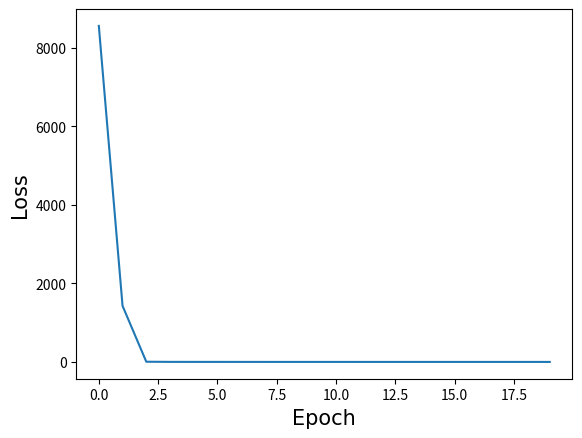

Python code for this plot: (Note: this script raises an exception after producing the figure.)
import matplotlib.pyplot as pyplot

path = '../../Documents/Zheng.Hu/'
font = {'family': 'DejaVu Sans',
        'weight': 'normal',
        'size': 15,
        }
pyplot.figure()
x = list(range(20))
data5 = [8562.338153243065, 1427.9169619868044, 4.873952032299712, 1.2874535053852014, 0.785709396324819, 0.5754350845090812, 0.4543538568977965, 0.37501241167774424, 0.31911798343935516, 0.2779617709456943, 0.24572336746496148, 0.2198744485503994, 0.19922715691791382, 0.1817213471076684, 0.16711959971871693, 0.15459606995864306, 0.14368854148779064, 0.1342805290914839, 0.1259644295387261, 0.11856400877150008, 0.1119704823831853, 0.10608613828662783, 0.10072643324383534, 0.09587230362376431, 0.09140902355647995, 0.0873465124386712, 0.08362649974878877, 0.08022341604737449, 0.0770771210482053, 0.07413010803429643, 0.07139219878808944, 0.06885547859565122, 0.06650343582441565, 0.06429252322777756, 0.06219544128180132, 0.060247975001402665, 0.05844033782341285, 0.05670194056983746, 0.05503495531229419, 0.05353700684827345, 0.05207744178187568, 0.05065505927814229, 0.04933902237462462, 0.048079127443998004, 0.04690349740667443, 0.045745405283014406, 0.044630940590650425, 0.04359145258058561, 0.04258594716702646, 0.041671983439300675, 0.040798906888085185, 0.039926075647599646, 0.03908518512798764, 0.03823547283172957, 0.037478388359886594, 0.036750746174220694, 0.0360152357188781, 0.035297486479976214, 0.03464458726648445, 0.034033171672490425, 0.033406141924388066, 0.03279245887915749, 0.03218378274596034, 0.031629228372366924, 0.03109756194135116, 0.030583659307012567, 0.030061410332564265, 0.02958040650082694, 0.02911478144415014, 0.02866942031778308, 0.028243013223800517, 0.027822568459669128, 0.027420955892921484, 0.026983223575371085, 0.026548234503025014, 0.026163312191783916, 0.02575550183064479, 0.025397996704668913, 0.02505360461964301, 0.02472101444436703, 0.024393907427111117, 0.024078005180854234, 0.023727295548269467, 0.02341890483694442, 0.023120645370909187, 0.022831089918327052, 0.022552261858436395, 0.022285354169980565, 0.022017851752025308, 0.021746890859503765, 0.02149071284202364, 0.02124478607038327, 0.02100863510986528, 0.020669248266131035, 0.020445613378797134, 0.020219595171511173, 0.019973072113316448, 0.019726549099686963, 0.019516861972078914, 0.01931206206427305, 0.019110838664346375, 0.01891044913281803, 0.018710775343606656, 0.018520876547881926, 0.018299506245966768, 0.01810317030594888, 0.017917920314175717, 0.01774053845610979, 0.01754730162656415, 0.017346912393350067, 0.017184192781314778, 0.017023499525748775, 0.016859111338817456, 0.016702948542388185, 0.01654714347796471, 0.016394556355862733, 0.01624888386004386, 0.01610869424575867, 0.01595968403717052, 0.015824263442027586, 0.015683120155699726, 0.015547580316706444, 0.015412874953653954, 0.015281029936886625, 0.015154311395235709, 0.015031765102321515, 0.014898251563863596, 0.01476938723362764, 0.014609408965498005, 0.014490915875285282, 0.014376594737314008, 0.01421160997597326, 0.01409705047171883, 0.013988809266720637, 0.013879614163215592, 0.013772922664429643, 0.013620573660773516, 0.013502438094292302, 0.013402779727584857, 0.013298353043410316, 0.013196668194723316, 0.013105235279908811, 0.013002715922084462, 0.012909613911233464, 0.01281794241958778, 0.012724840694318118, 0.01263471885022227, 0.012544001102924085, 0.012454236954908993, 0.012365665038032603, 0.012277092911062937, 0.012197700147225987, 0.012114611753986537, 0.012025443631955568, 0.011949626916248235, 0.011870829985127784, 0.011791317833740322, 0.011710613508057577, 0.01162716756834925, 0.01155695359557285, 0.011481256101433246, 0.011409254017962667, 0.011333914156239189, 0.01126536916990517, 0.01119241333390164, 0.011121603500669153, 0.011053892921609076, 0.010965201515773515, 0.010872933949940489, 0.010807845941599226, 0.010742042826223042, 0.01067159037984311, 0.010606502434711729, 0.010541533722062013, 0.010482763877462276, 0.01041743752284674, 0.01035413762110693, 0.010294294851519226, 0.01023445201008144, 0.01016757592515205, 0.010110832515238144, 0.010051347397620702, 0.00999281586109646, 0.009939052721165353, 0.009886004766030965, 0.009830453548147489, 0.009780505161870678, 0.009724000124606391, 0.009670475399616407, 0.009616473829737515, 0.009564141210375965, 0.009510139590929612, 0.0094591182428303, 0.009411553964127961, 0.009360294176985917, 0.009308080695973331, 0.00926278134511449, 0.00921795883368759, 0.009167533550680673, 0.009119969228777336]
data5 = data5[:20]
p5 = pyplot.plot(x, data5)
pyplot.xlabel('Epoch', font)
pyplot.ylabel('Loss', font)
pyplot.savefig(path+'log.png')
pyplot.show()
